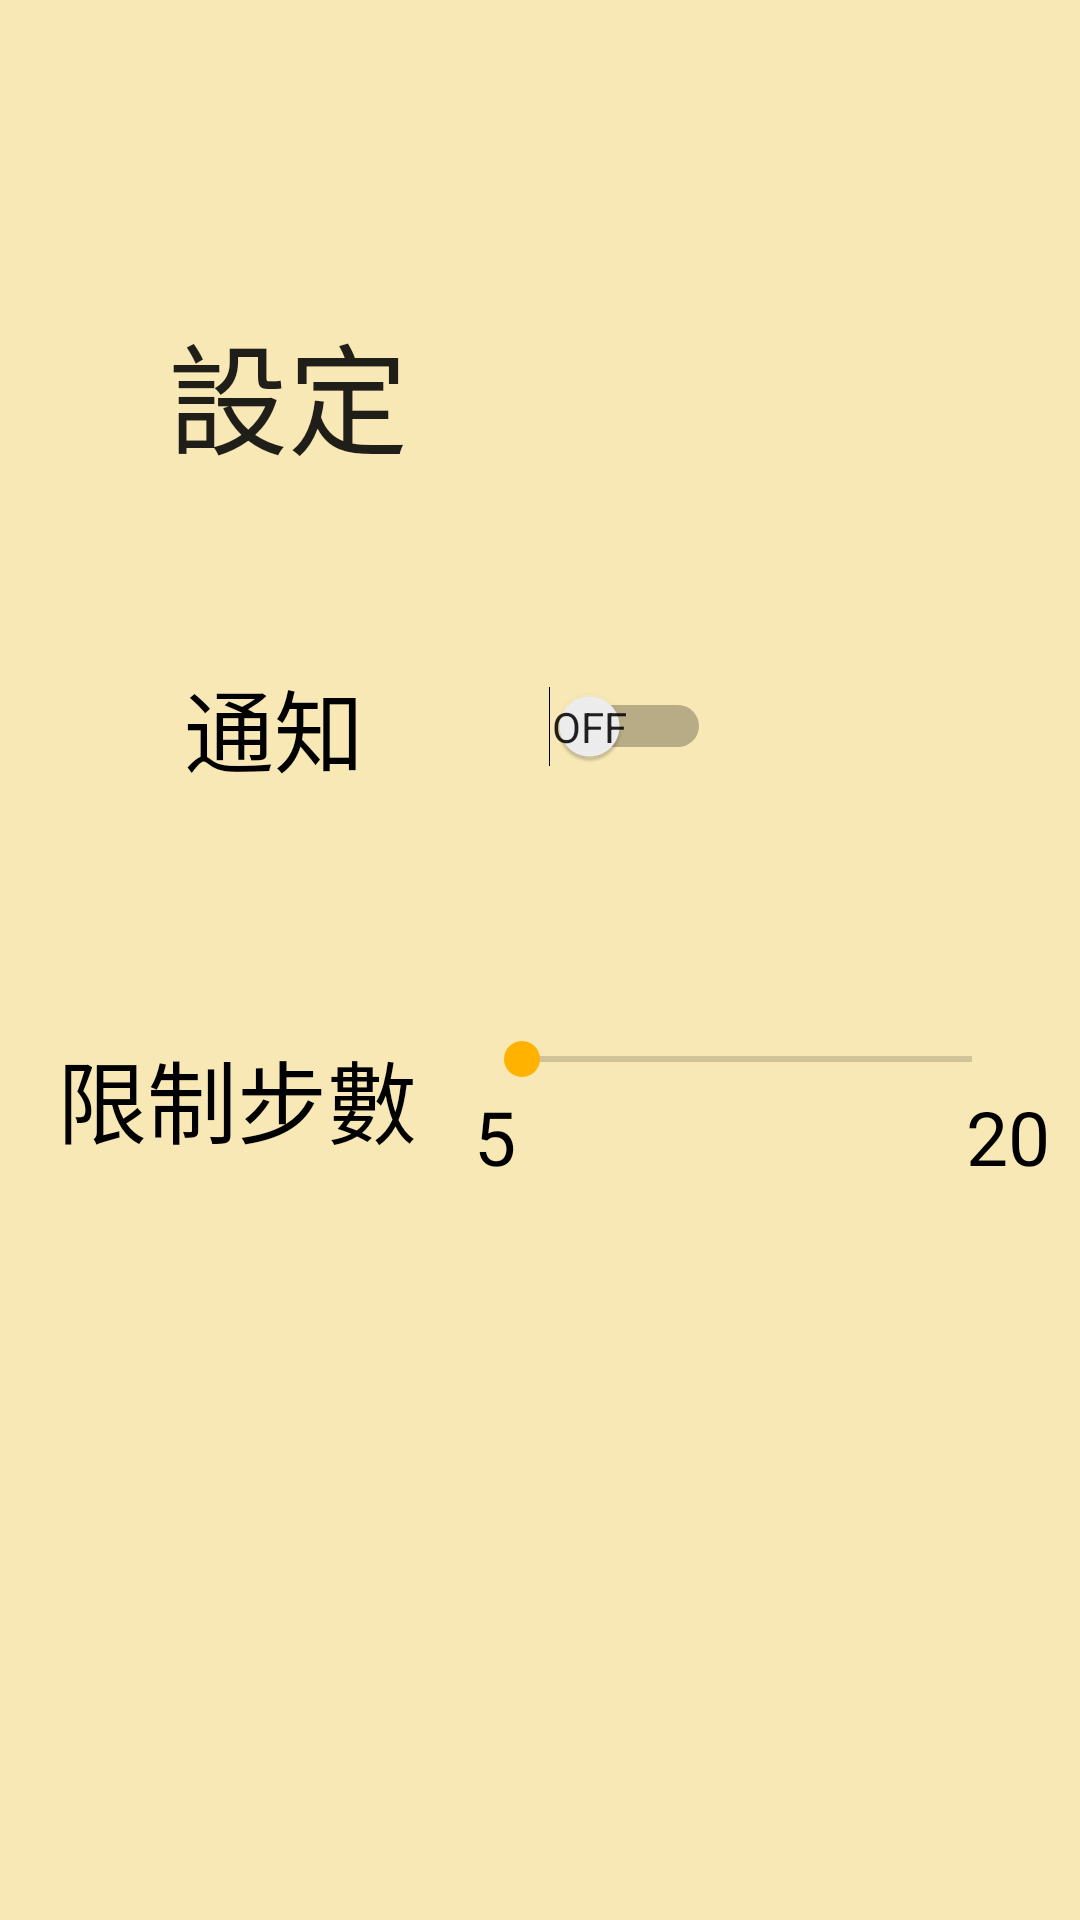

Write the Android layout XML for this screen, with the resource values it uses.
<!-- AndroidManifest.xml: application theme AppTheme -->
<!-- res/layout/fragment_about.xml -->
<RelativeLayout xmlns:android="http://schemas.android.com/apk/res/android"
    xmlns:tools="http://schemas.android.com/tools" android:layout_width="match_parent"
    android:layout_height="match_parent"
    tools:context=".Step.StepStop"
    android:background="#F8E8B5">


    <TextView
        android:layout_width="wrap_content"
        android:layout_height="wrap_content"
        android:textAppearance="?android:attr/textAppearanceLarge"
        android:text="@string/about_txv1"
        android:id="@+id/textView3"
        android:textSize="40dp"
        android:layout_marginStart="56dp"
        android:layout_marginTop="102dp"
        android:layout_alignParentTop="true"
        android:layout_alignParentStart="true" />

    <LinearLayout
        android:orientation="horizontal"
        android:layout_width="fill_parent"
        android:layout_height="wrap_content"
        android:layout_marginTop="60dp"
        android:layout_below="@+id/textView3"
        android:layout_alignParentStart="true"
        android:id="@+id/linearLayout">

        <LinearLayout
            android:orientation="vertical"
            android:layout_width="wrap_content"
            android:layout_height="match_parent"
            android:layout_weight="1">

            <TextView
                android:layout_width="wrap_content"
                android:layout_height="wrap_content"
                android:text="@string/about_txv2"
                android:textSize="30dp"
                android:textColor="#000000"
                android:id="@+id/textView5"
                android:layout_gravity="center"/>
            />
        </LinearLayout>

        <LinearLayout
            android:orientation="horizontal"
            android:layout_width="wrap_content"
            android:layout_height="match_parent"
            android:layout_weight="1">

            <Switch
                android:layout_width="wrap_content"
                android:layout_height="fill_parent"
                android:id="@+id/switch_about"
                android:textOn="On"
                android:textOff="Off"
                android:showText="true"
                android:textSize="28dp"
                android:layout_gravity="center"/>
        </LinearLayout>

    </LinearLayout>

    <LinearLayout
        android:orientation="horizontal"
        android:layout_width="fill_parent"
        android:layout_height="wrap_content"
        android:layout_marginTop="80dp"
        android:layout_below="@+id/linearLayout"
        android:layout_alignParentStart="true"
        android:id="@+id/StepLimt">

        <LinearLayout
            android:orientation="vertical"
            android:layout_width="wrap_content"
            android:layout_height="match_parent"
            android:layout_weight="0.27"
            android:id="@+id/SL_txv">

            <TextView
                android:layout_width="wrap_content"
                android:layout_height="wrap_content"
                android:text="@string/about_txv3"
                android:textSize="30dp"
                android:textColor="#000000"
                android:id="@+id/textView6"
                android:layout_gravity="center" />

        </LinearLayout>

        <LinearLayout
            android:orientation="vertical"
            android:layout_width="wrap_content"
            android:layout_height="wrap_content"
            android:layout_weight="1">

            <LinearLayout
                android:orientation="horizontal"
                android:layout_width="match_parent"
                android:layout_height="wrap_content"
                android:layout_weight="0.5"
                android:id="@+id/SL_seekbar">

                <SeekBar
                    android:layout_width="fill_parent"
                    android:layout_height="match_parent"
                    android:id="@+id/seekBar_about"
                    android:max="3"
                    android:progress="0"
                    android:layout_marginRight="20dp"
                    android:layout_weight="0.6"
                    android:indeterminate="false" />
            </LinearLayout>

            <LinearLayout
                android:orientation="horizontal"
                android:layout_width="match_parent"
                android:layout_height="wrap_content">

                <LinearLayout
                    android:orientation="vertical"
                    android:layout_width="wrap_content"
                    android:layout_height="wrap_content"
                    android:layout_weight="1">

                    <TextView
                        android:layout_width="wrap_content"
                        android:layout_height="wrap_content"
                        android:textSize="25dp"
                        android:text="5"
                        android:textColor="#000000"
                        android:id="@+id/textView7" />
                </LinearLayout>

                <LinearLayout
                    android:orientation="vertical"
                    android:layout_width="wrap_content"
                    android:layout_height="wrap_content"
                    android:layout_weight="0.5">

                    <TextView
                        android:layout_width="wrap_content"
                        android:layout_height="wrap_content"
                        android:text="20"
                        android:textSize="25dp"
                        android:textColor="#000000"
                        android:layout_marginRight="10dp"
                        android:id="@+id/textView8"
                        android:layout_gravity="right"
                        />
                </LinearLayout>
            </LinearLayout>
        </LinearLayout>



    </LinearLayout>


</RelativeLayout>
<!-- resources referenced by this layout -->
<resources>
  <string name="about_txv1">設定</string>
  <string name="about_txv2">通知</string>
  <string name="about_txv3">限制步數</string>
  <style name="AppTheme" parent="Theme.AppCompat.Light.DarkActionBar">
          
          <item name="colorPrimary">@color/colorMain4</item>
          <item name="colorPrimaryDark">@color/colorMain3</item>
          <item name="colorAccent">@color/colorMain1</item>
      </style>
  <color name="colorMain4">#4BAD08</color>
  <color name="colorMain3">#0A5008</color>
  <color name="colorMain1">#FFB300</color>
</resources>
